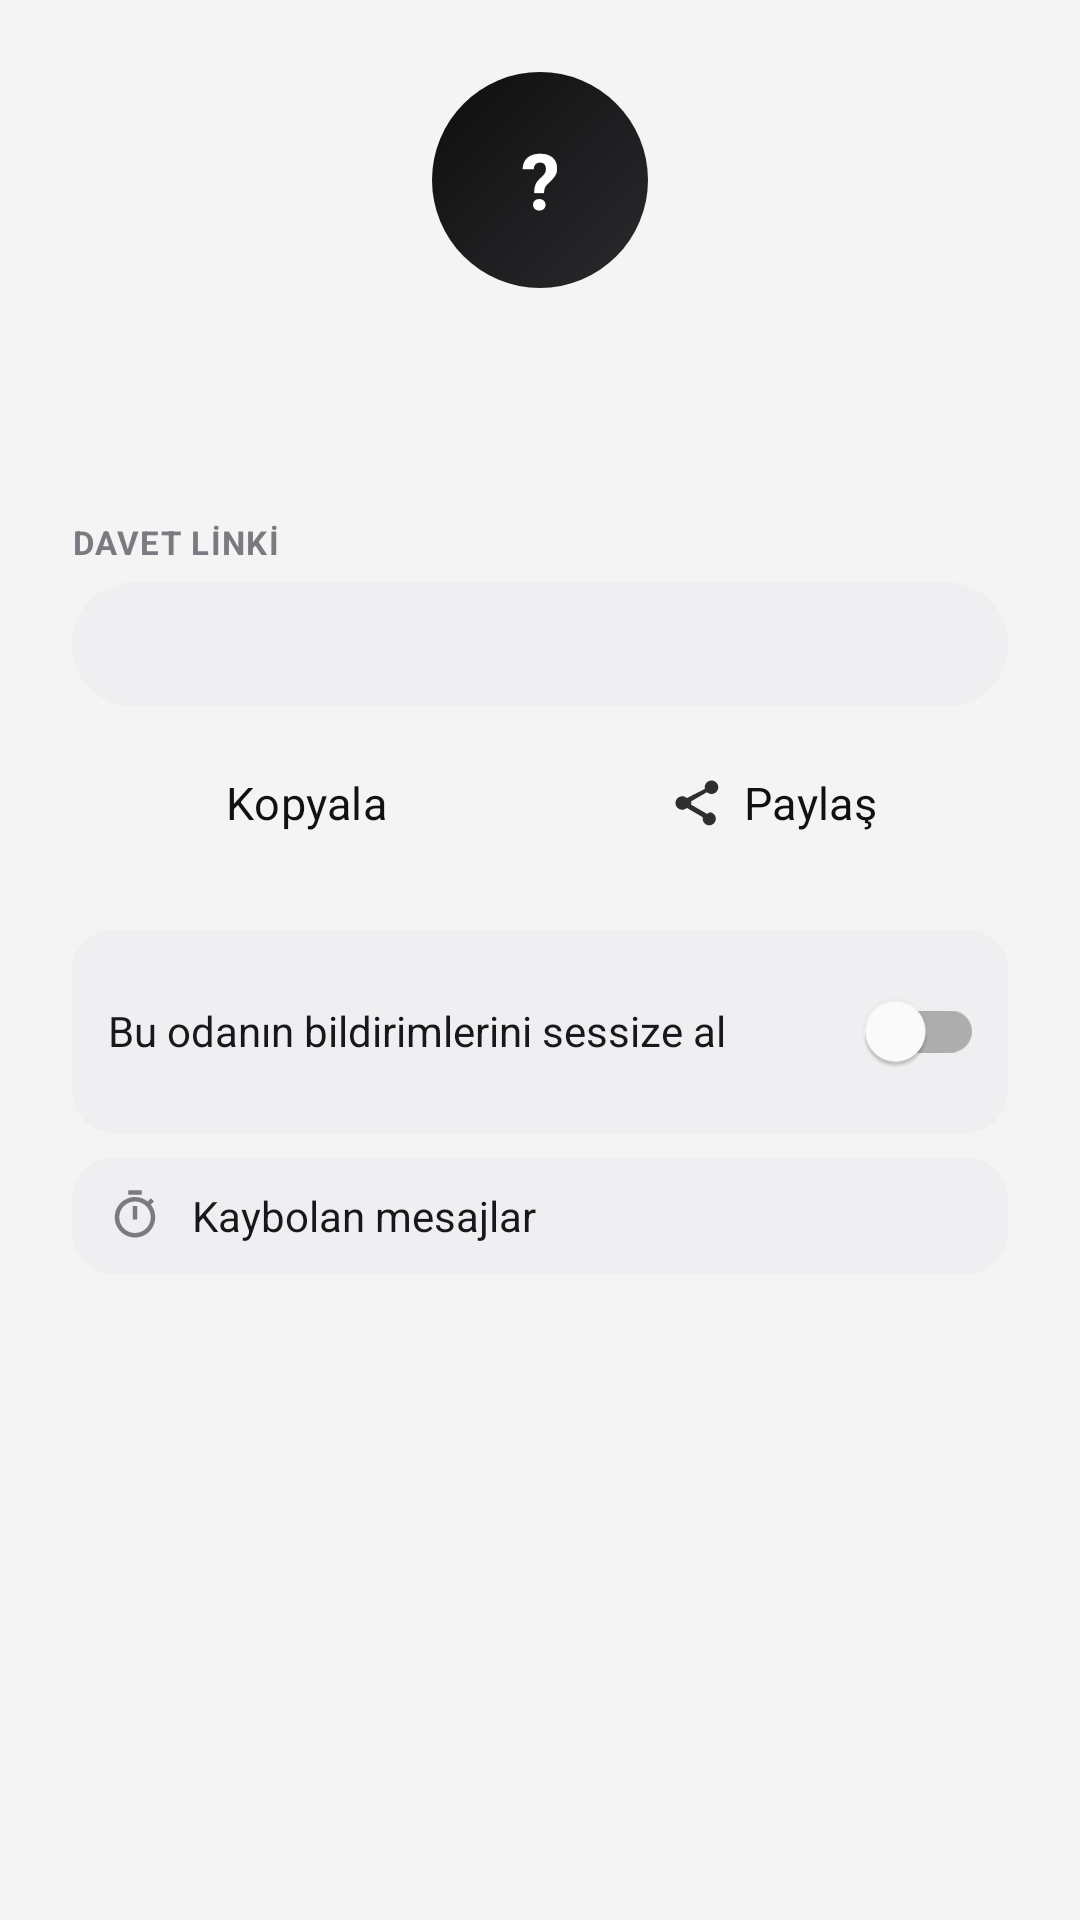

Write the Android layout XML for this screen, with the resource values it uses.
<!-- AndroidManifest.xml: application theme Theme.AnzakChat -->
<!-- res/layout/dialog_room_info.xml -->
<?xml version="1.0" encoding="utf-8"?>
<ScrollView xmlns:android="http://schemas.android.com/apk/res/android"
    xmlns:app="http://schemas.android.com/apk/res-auto"
    xmlns:tools="http://schemas.android.com/tools"
    android:layout_width="match_parent"
    android:layout_height="wrap_content"
    android:fillViewport="true">

    <LinearLayout
        android:layout_width="match_parent"
        android:layout_height="wrap_content"
        android:orientation="vertical"
        android:paddingStart="24dp"
        android:paddingEnd="24dp"
        android:paddingTop="24dp"
        android:paddingBottom="16dp">

        <TextView
            android:id="@+id/room_info_avatar"
            android:layout_width="72dp"
            android:layout_height="72dp"
            android:layout_gravity="center_horizontal"
            android:background="@drawable/bg_avatar_large"
            android:gravity="center"
            android:text="?"
            android:textColor="#FFFFFF"
            android:textSize="26sp"
            android:textStyle="bold"
            tools:ignore="HardcodedText" />

        <TextView
            android:id="@+id/room_info_name"
            android:layout_width="wrap_content"
            android:layout_height="wrap_content"
            android:layout_gravity="center_horizontal"
            android:layout_marginTop="12dp"
            android:textSize="19sp"
            android:textStyle="bold"
            android:textColor="@color/text_dark"
            tools:text="Genel Sohbet" />

        <TextView
            android:id="@+id/room_info_meta"
            android:layout_width="wrap_content"
            android:layout_height="wrap_content"
            android:layout_gravity="center_horizontal"
            android:layout_marginTop="4dp"
            android:layout_marginBottom="18dp"
            android:textSize="13sp"
            android:textColor="@color/text_muted"
            tools:text="3 üye · Herkese açık" />

        <TextView
            android:layout_width="wrap_content"
            android:layout_height="wrap_content"
            android:text="DAVET LİNKİ"
            android:textSize="11sp"
            android:letterSpacing="0.04"
            android:textStyle="bold"
            android:textColor="@color/text_muted"
            tools:ignore="HardcodedText" />

        <LinearLayout
            android:layout_width="match_parent"
            android:layout_height="wrap_content"
            android:orientation="horizontal"
            android:gravity="center_vertical"
            android:layout_marginTop="6dp">

            <EditText
                android:id="@+id/room_info_invite_link"
                android:layout_width="0dp"
                android:layout_height="wrap_content"
                android:layout_weight="1"
                android:editable="false"
                android:focusable="false"
                android:textSize="13sp"
                android:textColor="@color/text_dark"
                android:background="@drawable/bg_input_field"
                android:padding="12dp"
                tools:text="AnzakChat/GenelSohbet/-Nabc123" />

        </LinearLayout>

        <LinearLayout
            android:layout_width="match_parent"
            android:layout_height="wrap_content"
            android:orientation="horizontal"
            android:layout_marginTop="8dp">

            <com.google.android.material.button.MaterialButton
                android:id="@+id/room_info_copy_button"
                style="@style/Widget.AnzakChat.Button.Text"
                android:layout_width="0dp"
                android:layout_weight="1"
                android:layout_height="wrap_content"
                android:text="Kopyala"
                tools:ignore="HardcodedText" />

            <com.google.android.material.button.MaterialButton
                android:id="@+id/room_info_share_button"
                style="@style/Widget.AnzakChat.Button.Text"
                android:layout_width="0dp"
                android:layout_weight="1"
                android:layout_height="wrap_content"
                app:icon="@drawable/ic_share"
                app:iconGravity="textStart"
                app:iconPadding="6dp"
                android:text="Paylaş"
                tools:ignore="HardcodedText" />

        </LinearLayout>

        <LinearLayout
            android:layout_width="match_parent"
            android:layout_height="wrap_content"
            android:layout_marginTop="18dp"
            android:background="@drawable/bg_switch_row"
            android:gravity="center_vertical"
            android:orientation="horizontal"
            android:paddingStart="12dp"
            android:paddingEnd="8dp"
            android:paddingTop="10dp"
            android:paddingBottom="10dp">

            <TextView
                android:layout_width="0dp"
                android:layout_height="wrap_content"
                android:layout_weight="1"
                android:text="Bu odanın bildirimlerini sessize al"
                android:textColor="@color/text_dark"
                android:textSize="14sp"
                tools:ignore="HardcodedText" />

            <com.google.android.material.switchmaterial.SwitchMaterial
                android:id="@+id/room_info_mute_switch"
                android:layout_width="wrap_content"
                android:layout_height="wrap_content" />

        </LinearLayout>

        <LinearLayout
            android:id="@+id/room_info_disappearing_row"
            android:layout_width="match_parent"
            android:layout_height="wrap_content"
            android:layout_marginTop="8dp"
            android:background="@drawable/bg_switch_row"
            android:gravity="center_vertical"
            android:orientation="horizontal"
            android:paddingStart="12dp"
            android:paddingEnd="12dp"
            android:paddingTop="10dp"
            android:paddingBottom="10dp">

            <ImageView
                android:layout_width="18dp"
                android:layout_height="18dp"
                android:src="@drawable/ic_timer"
                app:tint="@color/text_muted"
                android:contentDescription="@null" />

            <TextView
                android:layout_width="0dp"
                android:layout_height="wrap_content"
                android:layout_weight="1"
                android:layout_marginStart="10dp"
                android:text="Kaybolan mesajlar"
                android:textColor="@color/text_dark"
                android:textSize="14sp"
                tools:ignore="HardcodedText" />

            <TextView
                android:id="@+id/room_info_disappearing_value"
                android:layout_width="wrap_content"
                android:layout_height="wrap_content"
                android:textColor="@color/text_muted"
                android:textSize="13sp"
                tools:text="Kapalı" />

        </LinearLayout>

        <LinearLayout
            android:id="@+id/room_info_owner_section"
            android:layout_width="match_parent"
            android:layout_height="wrap_content"
            android:orientation="vertical"
            android:visibility="gone"
            tools:visibility="visible">

            <TextView
                android:layout_width="match_parent"
                android:layout_height="wrap_content"
                android:layout_marginTop="20dp"
                android:text="ODA YÖNETİMİ"
                android:textSize="11sp"
                android:letterSpacing="0.04"
                android:textStyle="bold"
                android:textColor="@color/text_muted"
                tools:ignore="HardcodedText" />

            <com.google.android.material.button.MaterialButton
                android:id="@+id/room_info_rename_button"
                style="@style/Widget.AnzakChat.Button.Text"
                android:layout_width="match_parent"
                android:layout_height="wrap_content"
                android:layout_marginTop="6dp"
                android:gravity="start|center_vertical"
                app:icon="@drawable/ic_edit"
                app:iconGravity="textStart"
                app:iconPadding="10dp"
                android:text="Oda adını değiştir"
                tools:ignore="HardcodedText" />

            <com.google.android.material.button.MaterialButton
                android:id="@+id/room_info_password_button"
                style="@style/Widget.AnzakChat.Button.Text"
                android:layout_width="match_parent"
                android:layout_height="wrap_content"
                android:gravity="start|center_vertical"
                app:icon="@drawable/ic_lock"
                app:iconGravity="textStart"
                app:iconPadding="10dp"
                android:text="Şifreyi değiştir / kaldır"
                tools:ignore="HardcodedText" />

            <com.google.android.material.button.MaterialButton
                android:id="@+id/room_info_delete_button"
                style="@style/Widget.AnzakChat.Button.Text"
                android:layout_width="match_parent"
                android:layout_height="wrap_content"
                android:gravity="start|center_vertical"
                android:textColor="@color/qyrip_danger"
                app:iconTint="@color/qyrip_danger"
                app:icon="@drawable/ic_delete"
                app:iconGravity="textStart"
                app:iconPadding="10dp"
                android:text="Odayı sil"
                tools:ignore="HardcodedText" />

        </LinearLayout>

    </LinearLayout>

</ScrollView>
<!-- resources referenced by this layout -->
<resources>
  <color name="qyrip_danger">#D64545</color>
  <color name="text_dark">#17181A</color>
  <color name="text_muted">#7A7B80</color>
  <!-- drawable bg_avatar_large (drawable) -->
  <?xml version="1.0" encoding="utf-8"?>
  <shape xmlns:android="http://schemas.android.com/apk/res/android" android:shape="oval">
      <gradient
          android:type="linear"
          android:angle="135"
          android:startColor="@color/qyrip_gradient_start"
          android:endColor="@color/qyrip_gradient_end" />
  </shape>
  <!-- drawable bg_input_field (drawable) -->
  <?xml version="1.0" encoding="utf-8"?>
  <shape xmlns:android="http://schemas.android.com/apk/res/android" android:shape="rectangle">
      <solid android:color="@color/qyrip_field_bg" />
      <corners android:radius="22dp" />
  </shape>
  <!-- drawable bg_switch_row (drawable) -->
  <?xml version="1.0" encoding="utf-8"?>
  <shape xmlns:android="http://schemas.android.com/apk/res/android" android:shape="rectangle">
      <solid android:color="@color/qyrip_field_bg" />
      <corners android:radius="14dp" />
  </shape>
  <!-- drawable ic_delete (drawable) -->
  <vector xmlns:android="http://schemas.android.com/apk/res/android"
      android:width="18dp" android:height="18dp"
      android:viewportWidth="24" android:viewportHeight="24"
      android:tint="@color/text_muted">
      <path android:fillColor="#FF000000"
          android:pathData="M6,19c0,1.1 0.9,2 2,2h8c1.1,0 2,-0.9 2,-2V7H6v12zM19,4h-3.5l-1,-1h-5l-1,1H5v2h14V4z"/>
  </vector>
  <!-- drawable ic_edit (drawable) -->
  <vector xmlns:android="http://schemas.android.com/apk/res/android"
      android:width="18dp" android:height="18dp"
      android:viewportWidth="24" android:viewportHeight="24"
      android:tint="@color/text_muted">
      <path android:fillColor="#FF000000"
          android:pathData="M3,17.25V21h3.75L17.81,9.94l-3.75,-3.75L3,17.25zM20.71,7.04c0.39,-0.39 0.39,-1.02 0,-1.41l-2.34,-2.34a0.9959,0.9959 0,0 0,-1.41 0l-1.83,1.83 3.75,3.75 1.83,-1.83z"/>
  </vector>
  <style name="Widget.AnzakChat.Button.Text" parent="Widget.MaterialComponents.Button.TextButton">
          <item name="android:textAllCaps">false</item>
          <item name="android:textColor">@color/qyrip_accent</item>
      </style>
  <color name="qyrip_gradient_start">#2B2B2E</color>
  <color name="qyrip_gradient_end">#0E0E0F</color>
  <color name="qyrip_field_bg">#EFEFF1</color>
  <color name="qyrip_accent">#111111</color>
  <color name="qyrip_primary">#2E2E2E</color>
  <color name="qyrip_primary_dark">#161616</color>
  <color name="qyrip_surface_alt">#F4F4F5</color>
  <style name="Widget.AnzakChat.Button" parent="Widget.MaterialComponents.Button">
          <item name="cornerRadius">14dp</item>
          <item name="android:textAllCaps">false</item>
          <item name="android:textSize">15sp</item>
          <item name="android:letterSpacing">0.01</item>
          <item name="android:paddingTop">14dp</item>
          <item name="android:paddingBottom">14dp</item>
          <item name="elevation">0dp</item>
          <item name="rippleColor">@color/qyrip_ripple_dark</item>
      </style>
  <style name="ShapeAppearance.AnzakChat.Medium" parent="ShapeAppearance.MaterialComponents.MediumComponent">
          <item name="cornerFamily">rounded</item>
          <item name="cornerSize">18dp</item>
      </style>
  <style name="ShapeAppearance.AnzakChat.Small" parent="ShapeAppearance.MaterialComponents.SmallComponent">
          <item name="cornerFamily">rounded</item>
          <item name="cornerSize">12dp</item>
      </style>
  <style name="Widget.AnzakChat.CardView" parent="Widget.MaterialComponents.CardView">
          <item name="cardCornerRadius">18dp</item>
          <item name="cardElevation">1dp</item>
          <item name="cardBackgroundColor">@color/qyrip_surface</item>
          <item name="rippleColor">@color/qyrip_ripple_light</item>
      </style>
  <color name="qyrip_ripple_dark">#26FFFFFF</color>
  <color name="qyrip_surface">#FFFFFF</color>
  <color name="qyrip_ripple_light">#14000000</color>
</resources>
